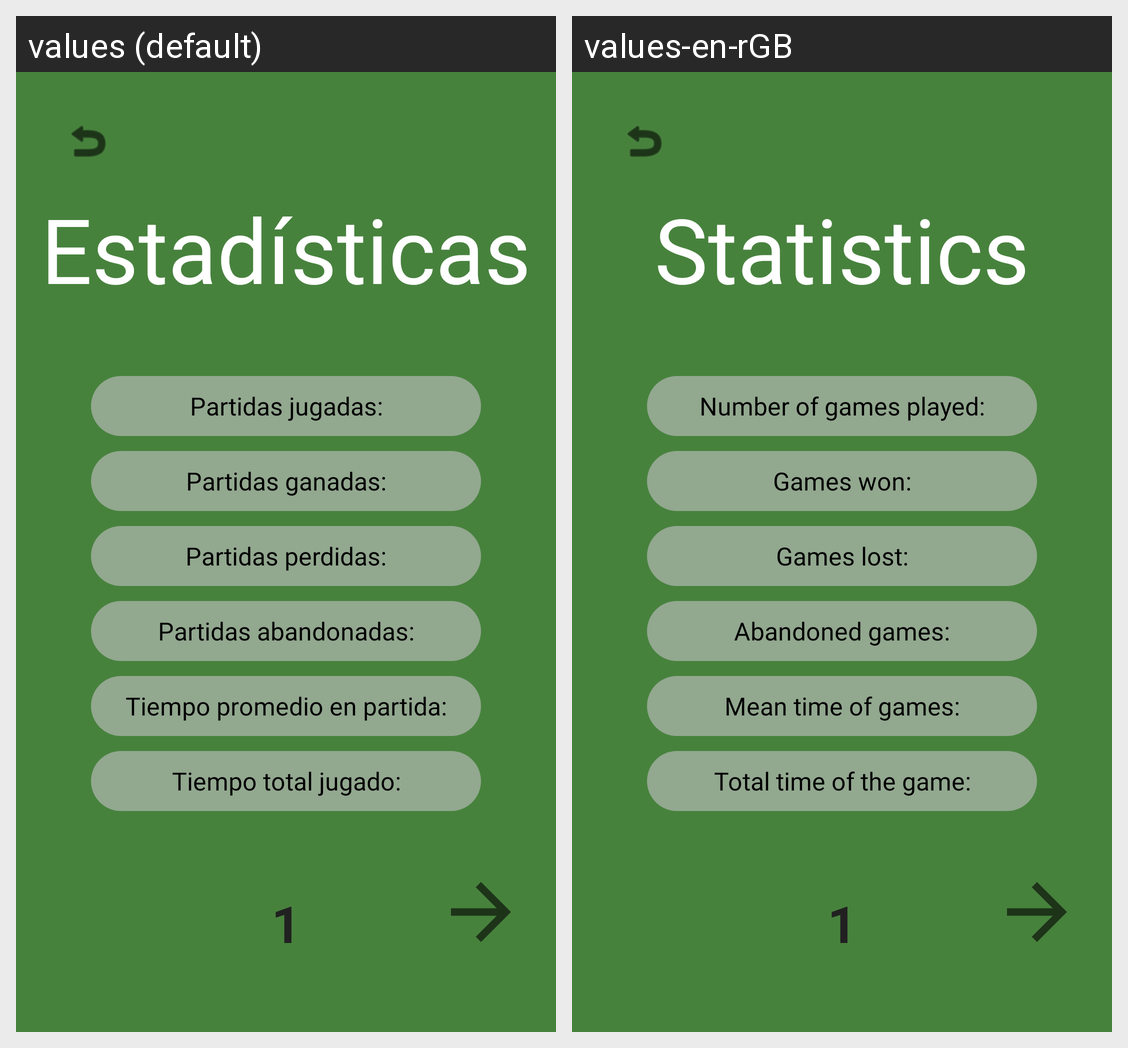

For this localized Android screen grid, give each drawn string resource with its value in every locale shown.
Android screen res/layout/fragment_statistics_1.xml rendered under 2 locales, left to right: values (default), values-en-rGB. Device: Nexus 5 (rendered at 1080×1920; each locale shown at half size, 540×960, under a caption strip naming it); theme Theme.TheECOGame.
Strings drawn on this screen, with the default value and each locale's value (text and hints the layout hard-codes, and strings that could not be matched under every locale, appear in the picture but are not listed):

statistics
  values: Estadísticas
  values-en-rGB: Statistics

num_games_played
  values: Partidas jugadas:
  values-en-rGB: Number of games played:

num_games_won
  values: Partidas ganadas:
  values-en-rGB: Games won:

num_games_lost
  values: Partidas perdidas:
  values-en-rGB: Games lost:

num_abandoned_answers
  values: Partidas abandonadas:
  values-en-rGB: Abandoned games:

mean_time
  values: Tiempo promedio en partida:
  values-en-rGB: Mean time of games:

total_time
  values: Tiempo total jugado:
  values-en-rGB: Total time of the game:

one
  values: 1
  values-en-rGB: 1
